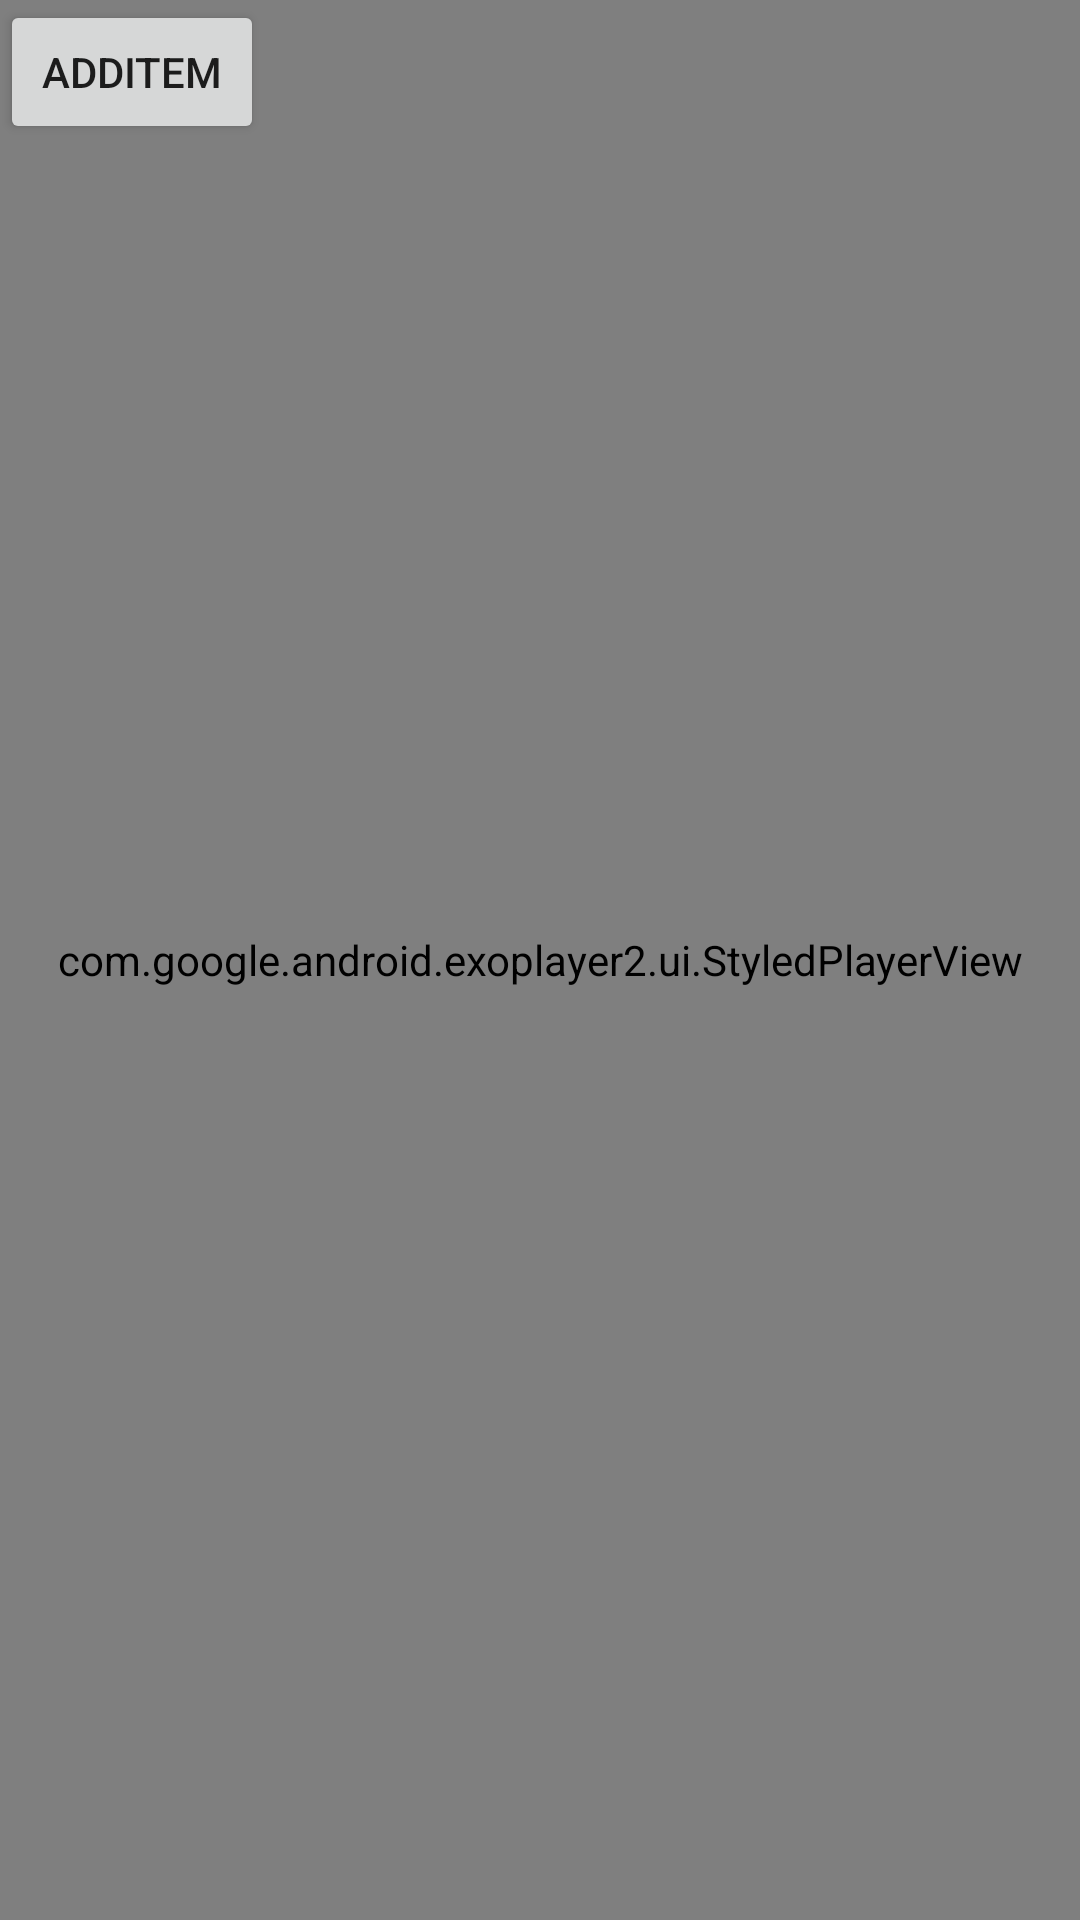

Write the Android layout XML for this screen, with the resource values it uses.
<!-- AndroidManifest.xml: application theme Theme.Case -->
<!-- res/layout/activity_exo_stream.xml -->
<?xml version="1.0" encoding="utf-8"?>
<androidx.constraintlayout.widget.ConstraintLayout xmlns:android="http://schemas.android.com/apk/res/android"
    xmlns:tools="http://schemas.android.com/tools"
    android:layout_width="match_parent"
    android:layout_height="match_parent"
    tools:ignore="MissingConstraints">

    <com.google.android.exoplayer2.ui.StyledPlayerView
        android:id="@+id/player_view"
        android:layout_width="match_parent"
        android:layout_height="match_parent" />

    <Button
        android:id="@+id/add"
        android:text="addItem"
        android:layout_width="wrap_content"
        android:layout_height="wrap_content" />

</androidx.constraintlayout.widget.ConstraintLayout>
<!-- resources referenced by this layout -->
<resources>
  <style name="Theme.Case" parent="Theme.AppCompat.Light.NoActionBar" />
</resources>
